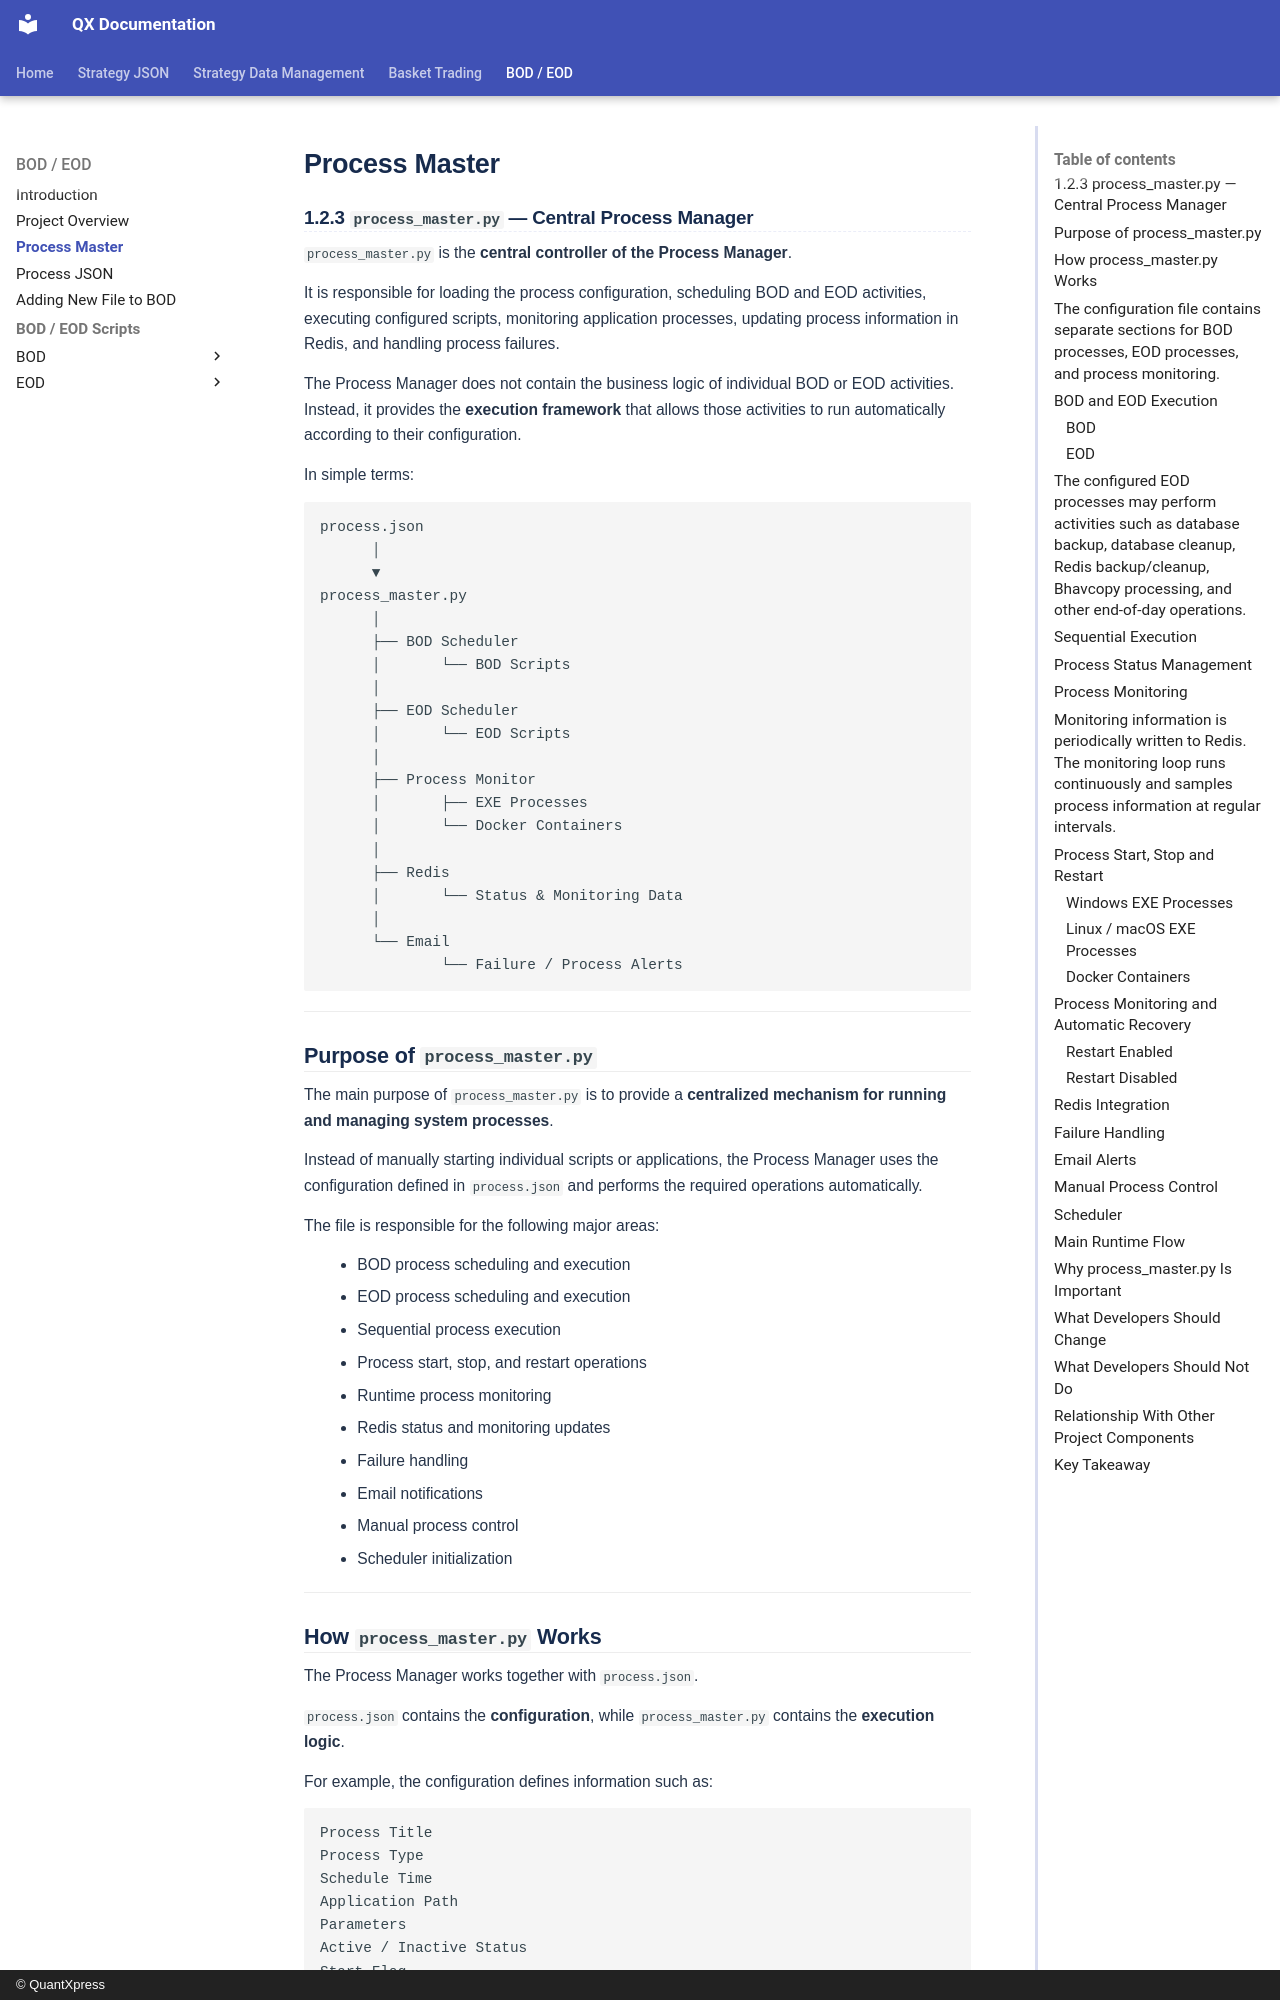

repository: Rohan-quantxpress/QX-Documentation · page: bod-eod/process_master/index.html · generator: mkdocs · copyright: © QuantXpress

### 1.2.3 `process_master.py` — Central Process Manager

`process_master.py` is the **central controller of the Process Manager**.

It is responsible for loading the process configuration, scheduling BOD and EOD activities, executing configured scripts, monitoring application processes, updating process information in Redis, and handling process failures.

The Process Manager does not contain the business logic of individual BOD or EOD activities. Instead, it provides the **execution framework** that allows those activities to run automatically according to their configuration.

In simple terms:

```text
process.json
      │
      ▼
process_master.py
      │
      ├── BOD Scheduler
      │       └── BOD Scripts
      │
      ├── EOD Scheduler
      │       └── EOD Scripts
      │
      ├── Process Monitor
      │       ├── EXE Processes
      │       └── Docker Containers
      │
      ├── Redis
      │       └── Status & Monitoring Data
      │
      └── Email
              └── Failure / Process Alerts
```

---

## Purpose of `process_master.py`

The main purpose of `process_master.py` is to provide a **centralized mechanism for running and managing system processes**.

Instead of manually starting individual scripts or applications, the Process Manager uses the configuration defined in `process.json` and performs the required operations automatically.

The file is responsible for the following major areas:

* BOD process scheduling and execution
* EOD process scheduling and execution
* Sequential process execution
* Process start, stop, and restart operations
* Runtime process monitoring
* Redis status and monitoring updates
* Failure handling
* Email notifications
* Manual process control
* Scheduler initialization

---
